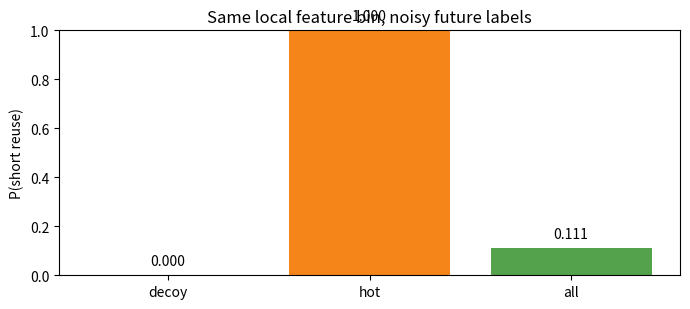
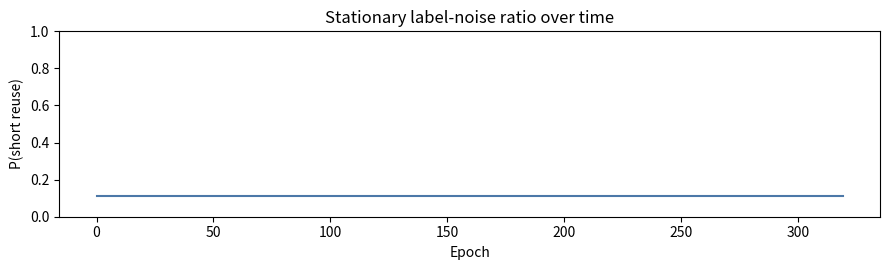

Python code for these plots, in order:
#!/usr/bin/env python3
"""
Generate a stationary label-noise trace for learned-cache target analysis.

The workload has one stable preference: a small active hot set returns after a
short gap.  The noise stream has the same local size/frequency signature as the
hot stream, but most noise objects do not return within the useful window.

This is intended to stress object-level future-distance learners without using
phase flips.  The easy workload-level rule stays stable: keep recently active
objects from the hot stream; ignore the long-tail decoys.
"""

from __future__ import annotations

import argparse
import csv
import random
from collections import Counter, defaultdict
from pathlib import Path


def parse_args() -> argparse.Namespace:
    parser = argparse.ArgumentParser(description="Generate stationary label-noise preference trace")
    parser.add_argument("--output-dir", type=Path, default=Path("tmp/20260529-label-noise-preference-trace"))
    parser.add_argument("--epochs", type=int, default=320)
    parser.add_argument("--hot-pool", type=int, default=8192)
    parser.add_argument("--decoy-pool", type=int, default=32768)
    parser.add_argument("--filler-pool", type=int, default=32768)
    parser.add_argument("--hot-per-epoch", type=int, default=64)
    parser.add_argument("--decoy-per-epoch", type=int, default=512)
    parser.add_argument("--short-gap-per-epoch", type=int, default=128)
    parser.add_argument("--tail-gap-per-epoch", type=int, default=512)
    parser.add_argument("--burst-repeats", type=int, default=3)
    parser.add_argument("--candidate-burst-repeats", type=int, default=None)
    parser.add_argument("--poison-burst-repeats", type=int, default=None)
    parser.add_argument("--return-repeats", type=int, default=2)
    parser.add_argument("--object-size", type=int, default=4096)
    parser.add_argument("--candidate-size", type=int, default=None)
    parser.add_argument("--poison-size", type=int, default=None)
    parser.add_argument("--scan-size", type=int, default=None)
    parser.add_argument("--random-label-noise", action="store_true")
    parser.add_argument("--post-return-poison", action="store_true")
    parser.add_argument("--candidate-per-epoch", type=int, default=512)
    parser.add_argument("--short-reuse-prob", type=float, default=0.125)
    parser.add_argument("--poison-per-epoch", type=int, default=512)
    parser.add_argument("--seed", type=int, default=20260529)
    parser.add_argument("--no-plots", action="store_true")
    return parser.parse_args()


def write_request(writer: csv.writer, time: int, obj_id: int, obj_size: int) -> int:
    writer.writerow([time, obj_id, obj_size, 0])
    return time + 1


def cyclic_ids(start: int, count: int, pool_start: int, pool_size: int) -> list[int]:
    return [pool_start + ((start + offset) % pool_size) for offset in range(count)]


def add_metadata(
    metadata: list[dict[str, object]],
    epoch: int,
    obj_class: str,
    feature_bin: str,
    short_reuse: int,
    obj_size: int,
    warmup_freq: int,
) -> None:
    metadata.append(
        {
            "epoch": epoch,
            "obj_class": obj_class,
            "feature_bin": feature_bin,
            "short_reuse": short_reuse,
            "obj_size": obj_size,
            "warmup_freq": warmup_freq,
        }
    )


def generate(args: argparse.Namespace) -> tuple[Path, Path, Path]:
    args.output_dir.mkdir(parents=True, exist_ok=True)
    trace_path = args.output_dir / "label_noise_preference.csv"
    metadata_path = args.output_dir / "label_noise_metadata.csv"
    summary_path = args.output_dir / "label_noise_summary.md"

    hot_base = 1
    decoy_base = hot_base + args.hot_pool
    filler_base = decoy_base + args.decoy_pool
    candidate_size = args.candidate_size if args.candidate_size is not None else args.object_size
    poison_size = args.poison_size if args.poison_size is not None else args.object_size
    scan_size = args.scan_size if args.scan_size is not None else args.object_size
    candidate_burst = (
        args.candidate_burst_repeats
        if args.candidate_burst_repeats is not None
        else args.burst_repeats
    )
    poison_burst = (
        args.poison_burst_repeats
        if args.poison_burst_repeats is not None
        else args.burst_repeats
    )

    metadata: list[dict[str, object]] = []
    component_counts: Counter[str] = Counter()
    time = 1

    rng = random.Random(args.seed)

    with trace_path.open("w", newline="") as trace_file:
        writer = csv.writer(trace_file)
        for epoch in range(args.epochs):
            if args.post_return_poison:
                candidate_start = epoch * args.candidate_per_epoch
                poison_start = epoch * args.poison_per_epoch + args.hot_pool // 2
                filler_start = epoch * (args.short_gap_per_epoch + args.tail_gap_per_epoch)
                candidate_ids = cyclic_ids(candidate_start, args.candidate_per_epoch, hot_base, args.hot_pool)
                poison_ids = cyclic_ids(poison_start, args.poison_per_epoch, hot_base, args.hot_pool)

                for obj_id in candidate_ids:
                    for _ in range(candidate_burst):
                        time = write_request(writer, time, obj_id, candidate_size)
                        component_counts["candidate_burst"] += 1
                    add_metadata(
                        metadata,
                        epoch,
                        "candidate",
                        "candidate_freq3",
                        1,
                        candidate_size,
                        candidate_burst,
                    )

                short_gap_ids = cyclic_ids(filler_start, args.short_gap_per_epoch, filler_base, args.filler_pool)
                for obj_id in short_gap_ids:
                    time = write_request(writer, time, obj_id, scan_size)
                    component_counts["short_gap_scan"] += 1

                for obj_id in candidate_ids:
                    for _ in range(args.return_repeats):
                        time = write_request(writer, time, obj_id, candidate_size)
                        component_counts["candidate_return"] += 1

                for obj_id in poison_ids:
                    for _ in range(poison_burst):
                        time = write_request(writer, time, obj_id, poison_size)
                        component_counts["poison_burst"] += 1
                    add_metadata(
                        metadata,
                        epoch,
                        "poison",
                        "poison_freq3",
                        0,
                        poison_size,
                        poison_burst,
                    )

                tail_gap_ids = cyclic_ids(
                    filler_start + args.short_gap_per_epoch,
                    args.tail_gap_per_epoch,
                    filler_base,
                    args.filler_pool,
                )
                for obj_id in tail_gap_ids:
                    time = write_request(writer, time, obj_id, scan_size)
                    component_counts["tail_gap_scan"] += 1
                continue

            if args.random_label_noise:
                candidate_start = epoch * args.candidate_per_epoch
                filler_start = epoch * (args.short_gap_per_epoch + args.tail_gap_per_epoch)
                candidate_ids = cyclic_ids(candidate_start, args.candidate_per_epoch, hot_base, args.hot_pool)
                return_ids: list[int] = []

                for obj_id in candidate_ids:
                    for _ in range(candidate_burst):
                        time = write_request(writer, time, obj_id, candidate_size)
                        component_counts["candidate_burst"] += 1
                    short_reuse = 1 if rng.random() < args.short_reuse_prob else 0
                    if short_reuse:
                        return_ids.append(obj_id)
                    add_metadata(
                        metadata,
                        epoch,
                        "candidate",
                        "size4k_freq3",
                        short_reuse,
                        candidate_size,
                        candidate_burst,
                    )

                short_gap_ids = cyclic_ids(filler_start, args.short_gap_per_epoch, filler_base, args.filler_pool)
                for obj_id in short_gap_ids:
                    time = write_request(writer, time, obj_id, scan_size)
                    component_counts["short_gap_scan"] += 1

                for obj_id in return_ids:
                    for _ in range(args.return_repeats):
                        time = write_request(writer, time, obj_id, candidate_size)
                        component_counts["candidate_return"] += 1

                tail_gap_ids = cyclic_ids(
                    filler_start + args.short_gap_per_epoch,
                    args.tail_gap_per_epoch,
                    filler_base,
                    args.filler_pool,
                )
                for obj_id in tail_gap_ids:
                    time = write_request(writer, time, obj_id, scan_size)
                    component_counts["tail_gap_scan"] += 1
                continue

            hot_start = epoch * args.hot_per_epoch
            decoy_start = epoch * args.decoy_per_epoch
            filler_start = epoch * (args.short_gap_per_epoch + args.tail_gap_per_epoch)

            hot_ids = cyclic_ids(hot_start, args.hot_per_epoch, hot_base, args.hot_pool)
            decoy_ids = cyclic_ids(decoy_start, args.decoy_per_epoch, decoy_base, args.decoy_pool)
            short_gap_ids = cyclic_ids(filler_start, args.short_gap_per_epoch, filler_base, args.filler_pool)
            tail_gap_ids = cyclic_ids(
                filler_start + args.short_gap_per_epoch,
                args.tail_gap_per_epoch,
                filler_base,
                args.filler_pool,
            )

            for obj_id in hot_ids:
                for _ in range(candidate_burst):
                    time = write_request(writer, time, obj_id, args.object_size)
                    component_counts["hot_burst"] += 1
                add_metadata(
                    metadata,
                    epoch,
                    "hot",
                    "size4k_freq3",
                    1,
                    args.object_size,
                    candidate_burst,
                )

            for obj_id in short_gap_ids:
                time = write_request(writer, time, obj_id, args.object_size)
                component_counts["short_gap_scan"] += 1

            for obj_id in hot_ids:
                for _ in range(args.return_repeats):
                    time = write_request(writer, time, obj_id, args.object_size)
                    component_counts["hot_return"] += 1

            for obj_id in decoy_ids:
                for _ in range(poison_burst):
                    time = write_request(writer, time, obj_id, args.object_size)
                    component_counts["decoy_burst"] += 1
                add_metadata(
                    metadata,
                    epoch,
                    "decoy",
                    "size4k_freq3",
                    0,
                    args.object_size,
                    poison_burst,
                )

            for obj_id in tail_gap_ids:
                time = write_request(writer, time, obj_id, args.object_size)
                component_counts["tail_gap_scan"] += 1

    with metadata_path.open("w", newline="") as metadata_file:
        fieldnames = ["epoch", "obj_class", "feature_bin", "short_reuse", "obj_size", "warmup_freq"]
        writer = csv.DictWriter(metadata_file, fieldnames=fieldnames)
        writer.writeheader()
        writer.writerows(metadata)

    label_counts: dict[str, Counter[int]] = defaultdict(Counter)
    for row in metadata:
        label_counts[str(row["obj_class"])][int(row["short_reuse"])] += 1
        label_counts["all"][int(row["short_reuse"])] += 1

    with summary_path.open("w") as summary_file:
        summary_file.write("# Label-noise preference trace\n\n")
        summary_file.write("Purpose: keep the workload preference stationary while adding decoy objects that pollute object-level future-distance labels.\n\n")
        if args.post_return_poison:
            summary_file.write("- Stable useful rule: candidates always return after the short scan gap.\n")
            if candidate_size == poison_size == scan_size:
                summary_file.write(
                    "- Noise rule: poison objects share the same local size/frequency signature but are injected only after useful returns finish.\n"
                )
                summary_file.write(
                    "- Expected hard target for LRB/3LCache: training sees many same-feature no-return examples even though they do not affect the useful keep/evict window.\n"
                )
            else:
                summary_file.write(
                    "- Noise rule: poison objects arrive after returns and are size-skewed (candidate={:,}B, poison={:,}B).\n"
                    .format(candidate_size, poison_size)
                )
                summary_file.write(
                    "- Expected hard target for LRB/3LCache: byte-focused feedback is dominated by large no-return objects, conflicting with the stable short-reuse rule.\n"
                )
            if candidate_burst != poison_burst:
                summary_file.write(
                    "- Burst skew: candidate burst repeats = {}, poison burst repeats = {}.\n"
                    .format(candidate_burst, poison_burst)
                )
            summary_file.write(
                "- Expected easy target for LOH-like recency preference: the poison stream arrives after the hits, so it mainly pollutes labels rather than evicting useful candidates before reuse.\n\n"
            )
        elif args.random_label_noise:
            summary_file.write("- Stable useful rule: recently requested candidates are worth keeping only probabilistically; the workload has no phase flip.\n")
            summary_file.write("- Noise rule: every candidate has the same local `size4k_freq3` signature, but its short-reuse label is sampled independently.\n")
            summary_file.write("- Expected hard target for LRB/3LCache: object-level future labels have high aleatoric noise and cannot be reliably separated from local history.\n")
            summary_file.write("- Expected easy target for LOH-like recency preference: the useful returns occur immediately after the short scan gap, so recency remains a reasonable low-variance rule.\n\n")
        else:
            summary_file.write("- Stable useful rule: hot objects have short reuse after a small scan gap.\n")
            summary_file.write("- Noise rule: decoy objects have the same local `size4k_freq3` signature but no short useful return.\n")
            summary_file.write("- Expected hard target for LRB/3LCache: the dominant label for `size4k_freq3` is noisy because decoys outnumber hot objects.\n")
            summary_file.write("- Expected easy target for LOH-like recency preference: decoys arrive after hot returns, so they mainly train labels rather than disrupting the short hot reuse.\n\n")
        summary_file.write(f"Trace: `{trace_path}`\n\n")
        summary_file.write(f"Metadata: `{metadata_path}`\n\n")
        summary_file.write(f"Requests: {time - 1:,}\n\n")
        summary_file.write(f"Working-set objects: {args.hot_pool + args.decoy_pool + args.filler_pool:,}\n\n")
        summary_file.write(f"Default object size: {args.object_size:,} bytes\n\n")
        summary_file.write(f"Candidate object size: {candidate_size:,} bytes\n\n")
        summary_file.write(f"Poison object size: {poison_size:,} bytes\n\n")
        summary_file.write(f"Scan object size: {scan_size:,} bytes\n\n")
        summary_file.write("## Request mix\n\n")
        summary_file.write("| component | requests |\n")
        summary_file.write("|---|---:|\n")
        for component, count in sorted(component_counts.items()):
            summary_file.write(f"| {component} | {count:,} |\n")
        summary_file.write("\n## Label mix for local training bins\n\n")
        summary_file.write("| class | short_reuse=1 | short_reuse=0 | p(short reuse) |\n")
        summary_file.write("|---|---:|---:|---:|\n")
        obj_classes = sorted(obj_class for obj_class in label_counts if obj_class != "all") + ["all"]
        for obj_class in obj_classes:
            yes = label_counts[obj_class][1]
            no = label_counts[obj_class][0]
            total = yes + no
            p_short = yes / total if total else 0.0
            summary_file.write(f"| {obj_class} | {yes:,} | {no:,} | {p_short:.4f} |\n")

    return trace_path, metadata_path, summary_path


def plot_outputs(output_dir: Path, metadata_path: Path) -> list[Path]:
    import matplotlib.pyplot as plt

    rows: list[dict[str, str]] = []
    with metadata_path.open(newline="") as metadata_file:
        rows.extend(csv.DictReader(metadata_file))

    by_class: dict[str, Counter[int]] = defaultdict(Counter)
    by_epoch: dict[int, Counter[int]] = defaultdict(Counter)
    for row in rows:
        obj_class = row["obj_class"]
        label = int(row["short_reuse"])
        epoch = int(row["epoch"])
        by_class[obj_class][label] += 1
        by_class["all"][label] += 1
        by_epoch[epoch][label] += 1

    label_mix_path = output_dir / "label_noise_mix.png"
    classes = sorted(obj_class for obj_class in by_class if obj_class != "all") + ["all"]
    p_short = []
    for obj_class in classes:
        yes = by_class[obj_class][1]
        no = by_class[obj_class][0]
        p_short.append(yes / (yes + no) if yes + no else 0.0)
    fig, ax = plt.subplots(figsize=(7, 3.2))
    colors = ["#4C78A8", "#F58518", "#54A24B", "#B279A2", "#72B7B2"]
    ax.bar(classes, p_short, color=colors[: len(classes)])
    ax.set_ylim(0, 1)
    ax.set_ylabel("P(short reuse)")
    ax.set_title("Same local feature bin, noisy future labels")
    for idx, value in enumerate(p_short):
        ax.text(idx, value + 0.03, f"{value:.3f}", ha="center", va="bottom")
    fig.tight_layout()
    fig.savefig(label_mix_path, dpi=180)
    plt.close(fig)

    timeline_path = output_dir / "label_noise_timeline.png"
    epochs = sorted(by_epoch)
    values = []
    for epoch in epochs:
        yes = by_epoch[epoch][1]
        no = by_epoch[epoch][0]
        values.append(yes / (yes + no) if yes + no else 0.0)
    fig, ax = plt.subplots(figsize=(9, 2.8))
    ax.plot(epochs, values, color="#4C78A8", linewidth=1.5)
    ax.set_ylim(0, 1)
    ax.set_xlabel("Epoch")
    ax.set_ylabel("P(short reuse)")
    ax.set_title("Stationary label-noise ratio over time")
    fig.tight_layout()
    fig.savefig(timeline_path, dpi=180)
    plt.close(fig)

    return [label_mix_path, timeline_path]


def main() -> None:
    args = parse_args()
    trace_path, metadata_path, summary_path = generate(args)
    plot_paths: list[Path] = []
    if not args.no_plots:
        plot_paths = plot_outputs(args.output_dir, metadata_path)

    print(f"trace={trace_path}")
    print(f"metadata={metadata_path}")
    print(f"summary={summary_path}")
    for plot_path in plot_paths:
        print(f"plot={plot_path}")


if __name__ == "__main__":
    main()
